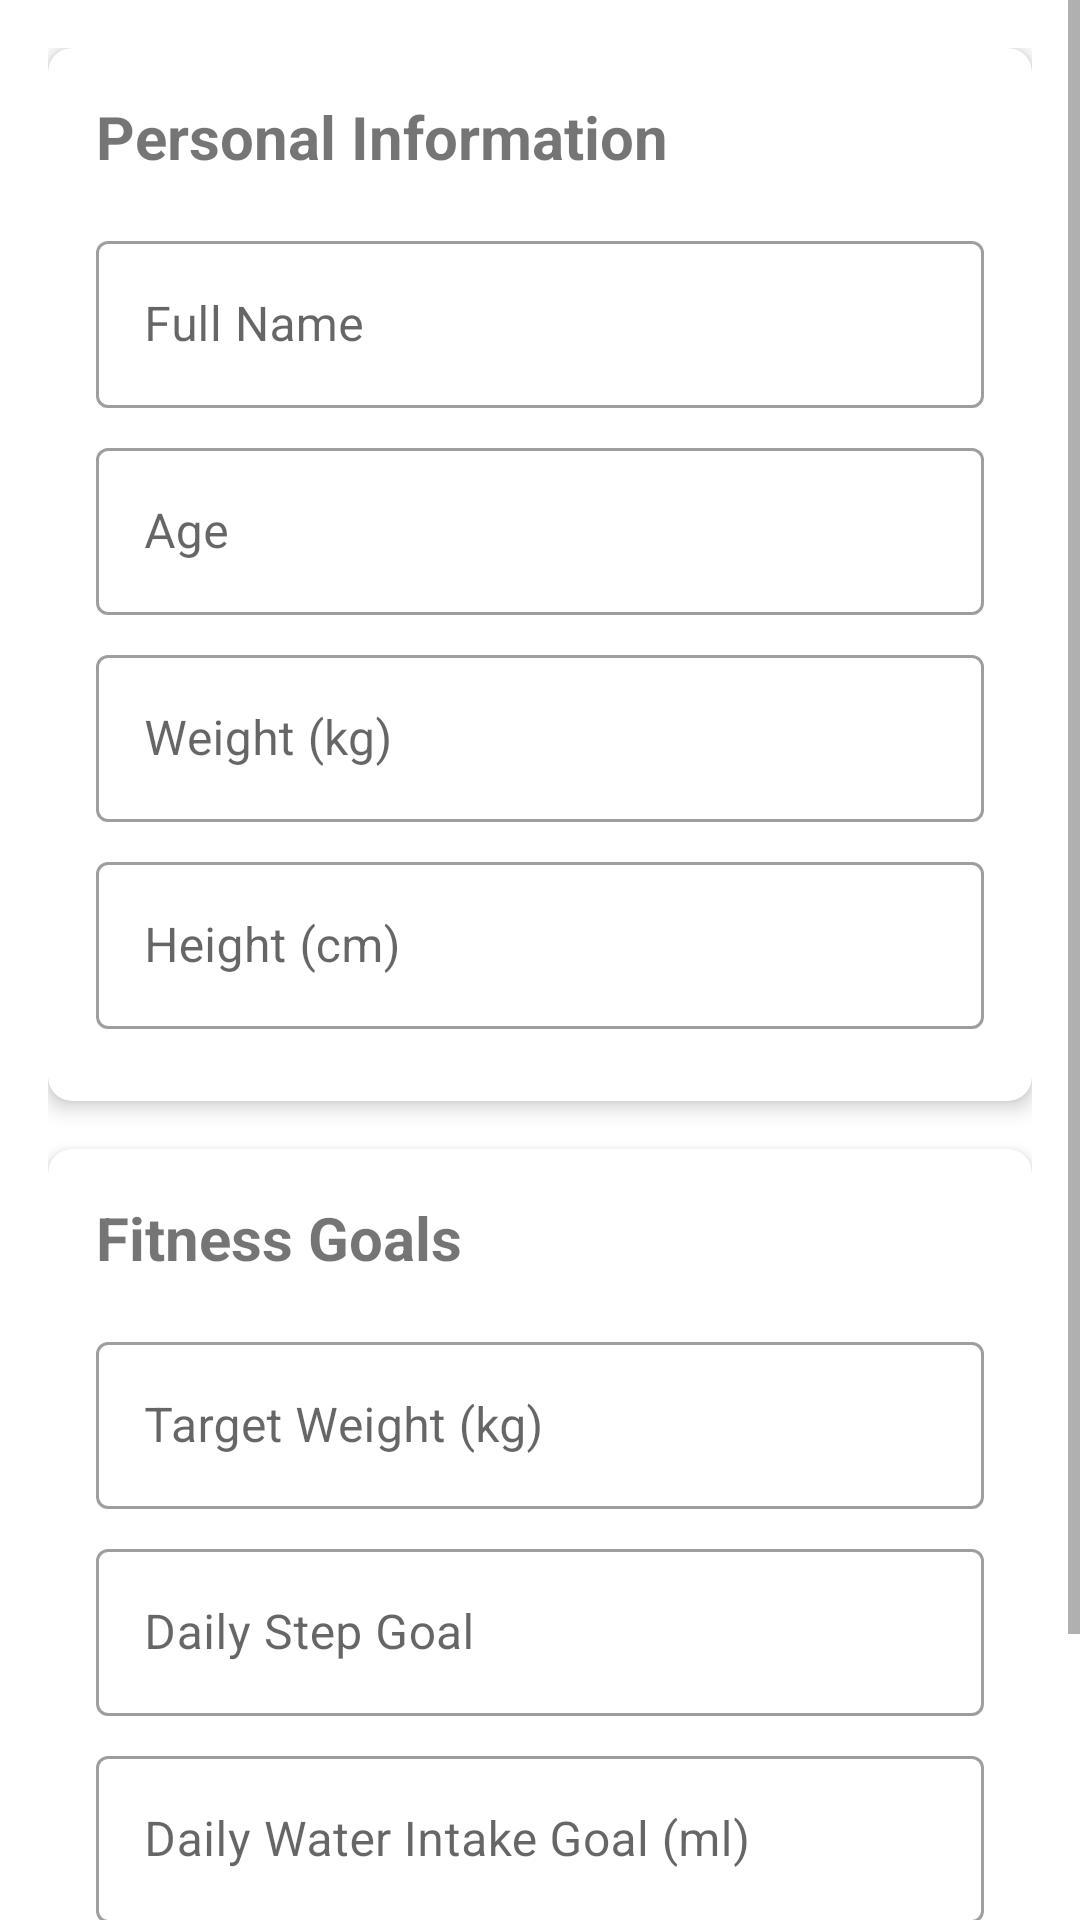

Android layout source for this screen:
<!-- AndroidManifest.xml: application theme Theme.Heaalthapp -->
<!-- res/layout/activity_profile.xml -->
<?xml version="1.0" encoding="utf-8"?>
<ScrollView xmlns:android="http://schemas.android.com/apk/res/android"
    xmlns:app="http://schemas.android.com/apk/res-auto"
    android:layout_width="match_parent"
    android:layout_height="match_parent">

    <LinearLayout
        android:layout_width="match_parent"
        android:layout_height="wrap_content"
        android:orientation="vertical"
        android:padding="16dp">

        <com.google.android.material.card.MaterialCardView
            android:layout_width="match_parent"
            android:layout_height="wrap_content"
            android:layout_marginBottom="16dp"
            app:cardCornerRadius="8dp"
            app:cardElevation="4dp">

            <LinearLayout
                android:layout_width="match_parent"
                android:layout_height="wrap_content"
                android:orientation="vertical"
                android:padding="16dp">

                <TextView
                    android:layout_width="wrap_content"
                    android:layout_height="wrap_content"
                    android:text="Personal Information"
                    android:textSize="20sp"
                    android:textStyle="bold"
                    android:layout_marginBottom="16dp"/>

                <com.google.android.material.textfield.TextInputLayout
                    android:layout_width="match_parent"
                    android:layout_height="wrap_content"
                    android:layout_marginBottom="8dp"
                    style="@style/Widget.MaterialComponents.TextInputLayout.OutlinedBox">

                    <com.google.android.material.textfield.TextInputEditText
                        android:id="@+id/nameInput"
                        android:layout_width="match_parent"
                        android:layout_height="wrap_content"
                        android:hint="Full Name"/>
                </com.google.android.material.textfield.TextInputLayout>

                <com.google.android.material.textfield.TextInputLayout
                    android:layout_width="match_parent"
                    android:layout_height="wrap_content"
                    android:layout_marginBottom="8dp"
                    style="@style/Widget.MaterialComponents.TextInputLayout.OutlinedBox">

                    <com.google.android.material.textfield.TextInputEditText
                        android:id="@+id/ageInput"
                        android:layout_width="match_parent"
                        android:layout_height="wrap_content"
                        android:hint="Age"
                        android:inputType="number"/>
                </com.google.android.material.textfield.TextInputLayout>

                <com.google.android.material.textfield.TextInputLayout
                    android:layout_width="match_parent"
                    android:layout_height="wrap_content"
                    android:layout_marginBottom="8dp"
                    style="@style/Widget.MaterialComponents.TextInputLayout.OutlinedBox">

                    <com.google.android.material.textfield.TextInputEditText
                        android:id="@+id/weightInput"
                        android:layout_width="match_parent"
                        android:layout_height="wrap_content"
                        android:hint="Weight (kg)"
                        android:inputType="numberDecimal"/>
                </com.google.android.material.textfield.TextInputLayout>

                <com.google.android.material.textfield.TextInputLayout
                    android:layout_width="match_parent"
                    android:layout_height="wrap_content"
                    android:layout_marginBottom="8dp"
                    style="@style/Widget.MaterialComponents.TextInputLayout.OutlinedBox">

                    <com.google.android.material.textfield.TextInputEditText
                        android:id="@+id/heightInput"
                        android:layout_width="match_parent"
                        android:layout_height="wrap_content"
                        android:hint="Height (cm)"
                        android:inputType="numberDecimal"/>
                </com.google.android.material.textfield.TextInputLayout>
            </LinearLayout>
        </com.google.android.material.card.MaterialCardView>

        <com.google.android.material.card.MaterialCardView
            android:layout_width="match_parent"
            android:layout_height="wrap_content"
            android:layout_marginBottom="16dp"
            app:cardCornerRadius="8dp"
            app:cardElevation="4dp">

            <LinearLayout
                android:layout_width="match_parent"
                android:layout_height="wrap_content"
                android:orientation="vertical"
                android:padding="16dp">

                <TextView
                    android:layout_width="wrap_content"
                    android:layout_height="wrap_content"
                    android:text="Fitness Goals"
                    android:textSize="20sp"
                    android:textStyle="bold"
                    android:layout_marginBottom="16dp"/>

                <com.google.android.material.textfield.TextInputLayout
                    android:layout_width="match_parent"
                    android:layout_height="wrap_content"
                    android:layout_marginBottom="8dp"
                    style="@style/Widget.MaterialComponents.TextInputLayout.OutlinedBox">

                    <com.google.android.material.textfield.TextInputEditText
                        android:id="@+id/targetWeightInput"
                        android:layout_width="match_parent"
                        android:layout_height="wrap_content"
                        android:hint="Target Weight (kg)"
                        android:inputType="numberDecimal"/>
                </com.google.android.material.textfield.TextInputLayout>

                <com.google.android.material.textfield.TextInputLayout
                    android:layout_width="match_parent"
                    android:layout_height="wrap_content"
                    android:layout_marginBottom="8dp"
                    style="@style/Widget.MaterialComponents.TextInputLayout.OutlinedBox">

                    <com.google.android.material.textfield.TextInputEditText
                        android:id="@+id/targetStepsInput"
                        android:layout_width="match_parent"
                        android:layout_height="wrap_content"
                        android:hint="Daily Step Goal"
                        android:inputType="number"/>
                </com.google.android.material.textfield.TextInputLayout>

                <com.google.android.material.textfield.TextInputLayout
                    android:layout_width="match_parent"
                    android:layout_height="wrap_content"
                    android:layout_marginBottom="8dp"
                    style="@style/Widget.MaterialComponents.TextInputLayout.OutlinedBox">

                    <com.google.android.material.textfield.TextInputEditText
                        android:id="@+id/targetWaterInput"
                        android:layout_width="match_parent"
                        android:layout_height="wrap_content"
                        android:hint="Daily Water Intake Goal (ml)"
                        android:inputType="number"/>
                </com.google.android.material.textfield.TextInputLayout>
            </LinearLayout>
        </com.google.android.material.card.MaterialCardView>

        <com.google.android.material.button.MaterialButton
            android:id="@+id/saveProfileButton"
            android:layout_width="match_parent"
            android:layout_height="wrap_content"
            android:text="Save Profile"
            android:padding="12dp"/>

    </LinearLayout>
</ScrollView>
<!-- resources referenced by this layout -->
<resources>
  <style name="Theme.Heaalthapp" parent="Theme.MaterialComponents.DayNight.NoActionBar">
          
          <item name="colorPrimary">@color/teal_700</item>
          <item name="colorPrimaryVariant">@color/teal_200</item>
          <item name="colorOnPrimary">@color/white</item>
          
          <item name="colorSecondary">@color/purple_500</item>
          <item name="colorSecondaryVariant">@color/purple_700</item>
          <item name="colorOnSecondary">@color/white</item>
          
          <item name="android:statusBarColor">?attr/colorPrimaryVariant</item>
      </style>
  <!-- not gathered from this repository: default colours our renderer supplied (Android Studio template values) -->
  <color name="purple_500">#FF6200EE</color>
  <color name="purple_700">#FF3700B3</color>
  <color name="teal_200">#FF03DAC5</color>
  <color name="teal_700">#FF018786</color>
  <color name="white">#FFFFFFFF</color>
</resources>
